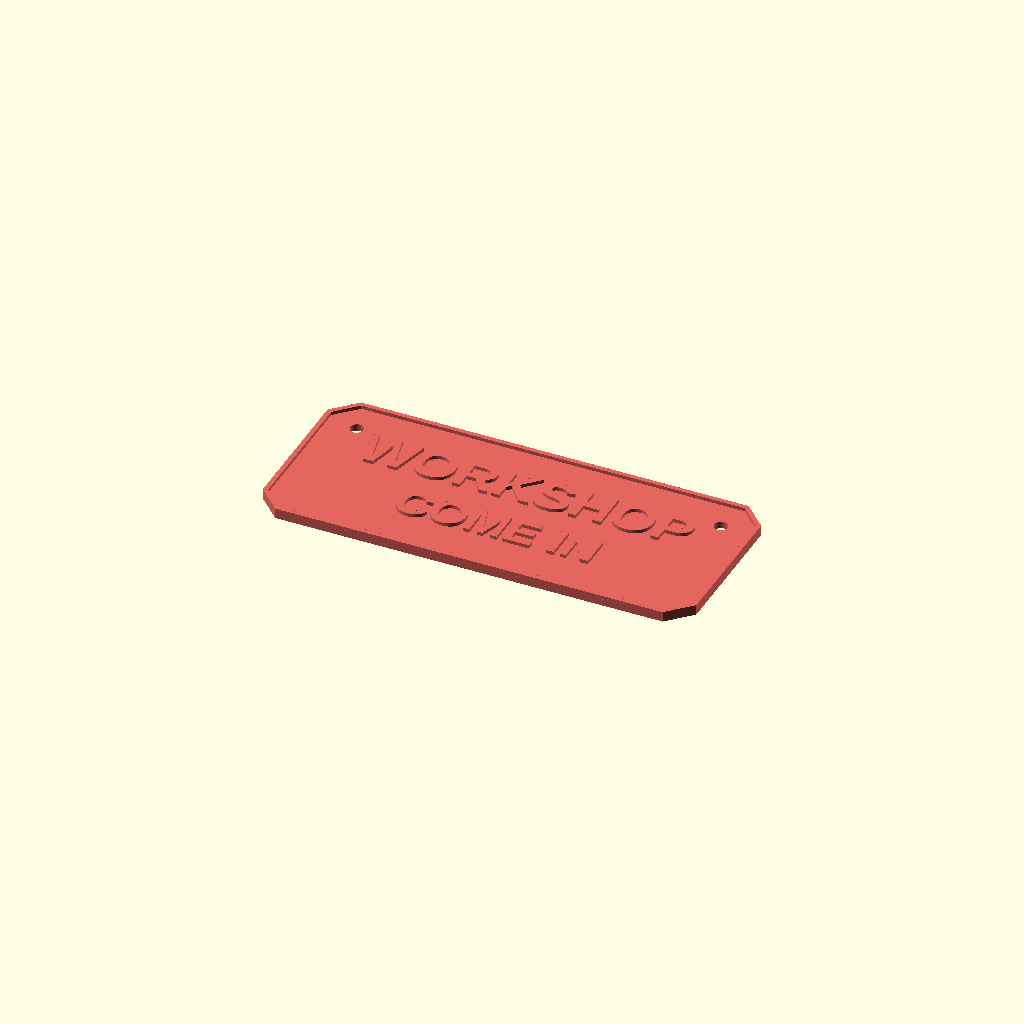
Cell 1: rendered with the file's own defaults.
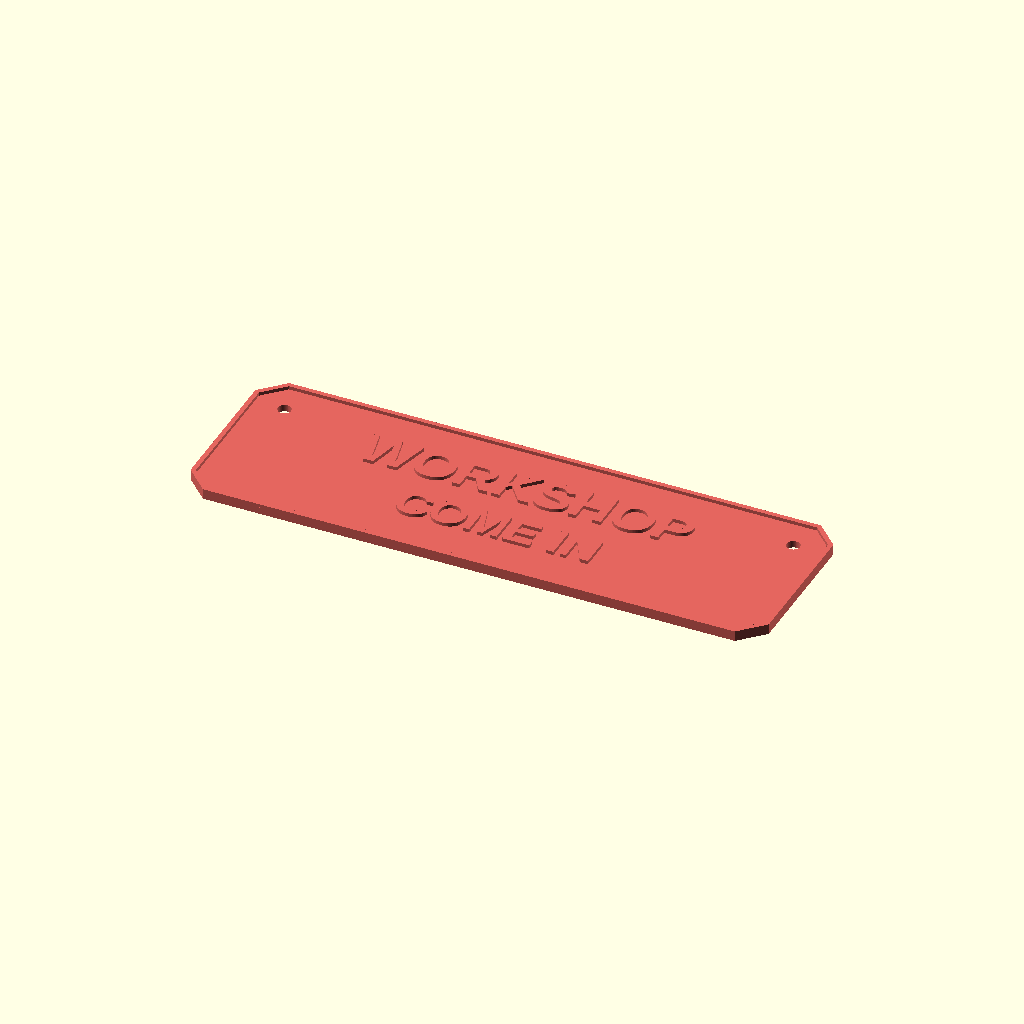
Cell 2 — length set to 200, the other parameters unchanged.
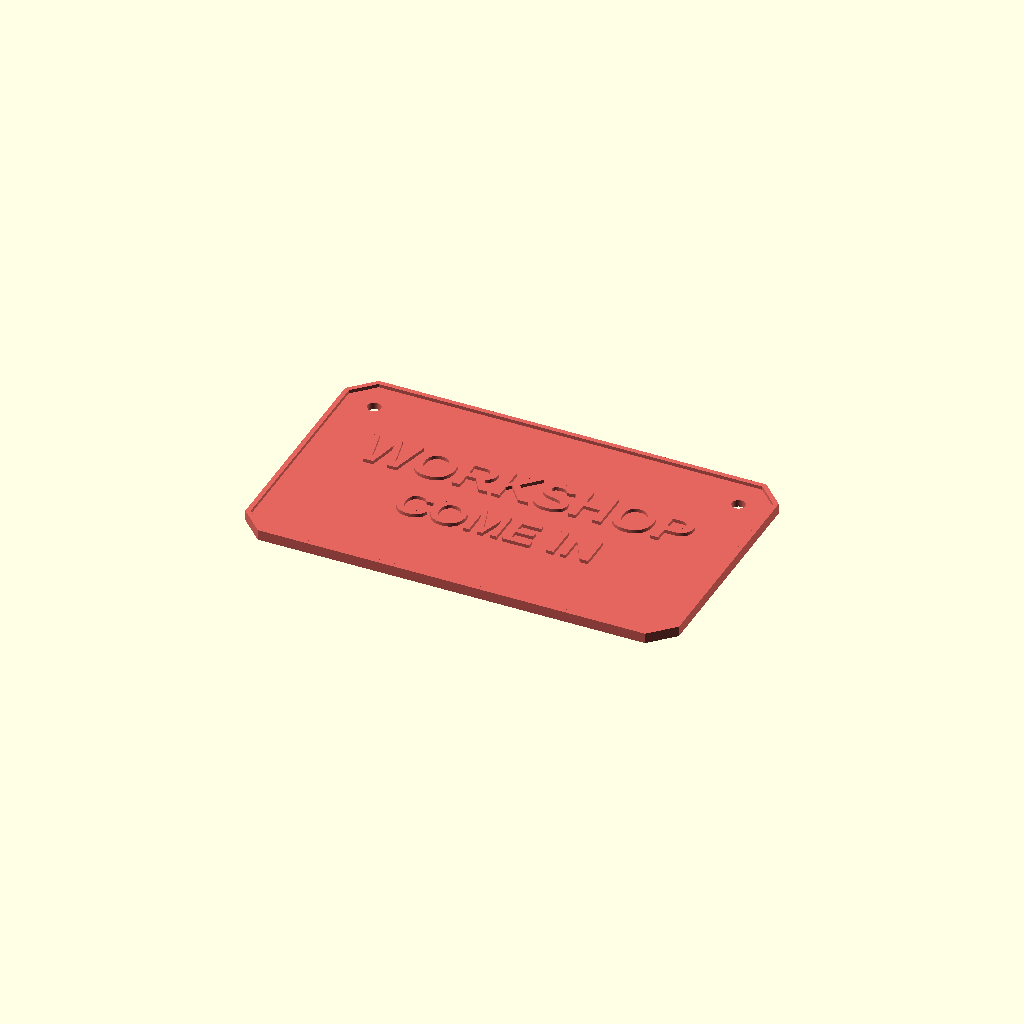
Cell 3: the same model with height = 90.
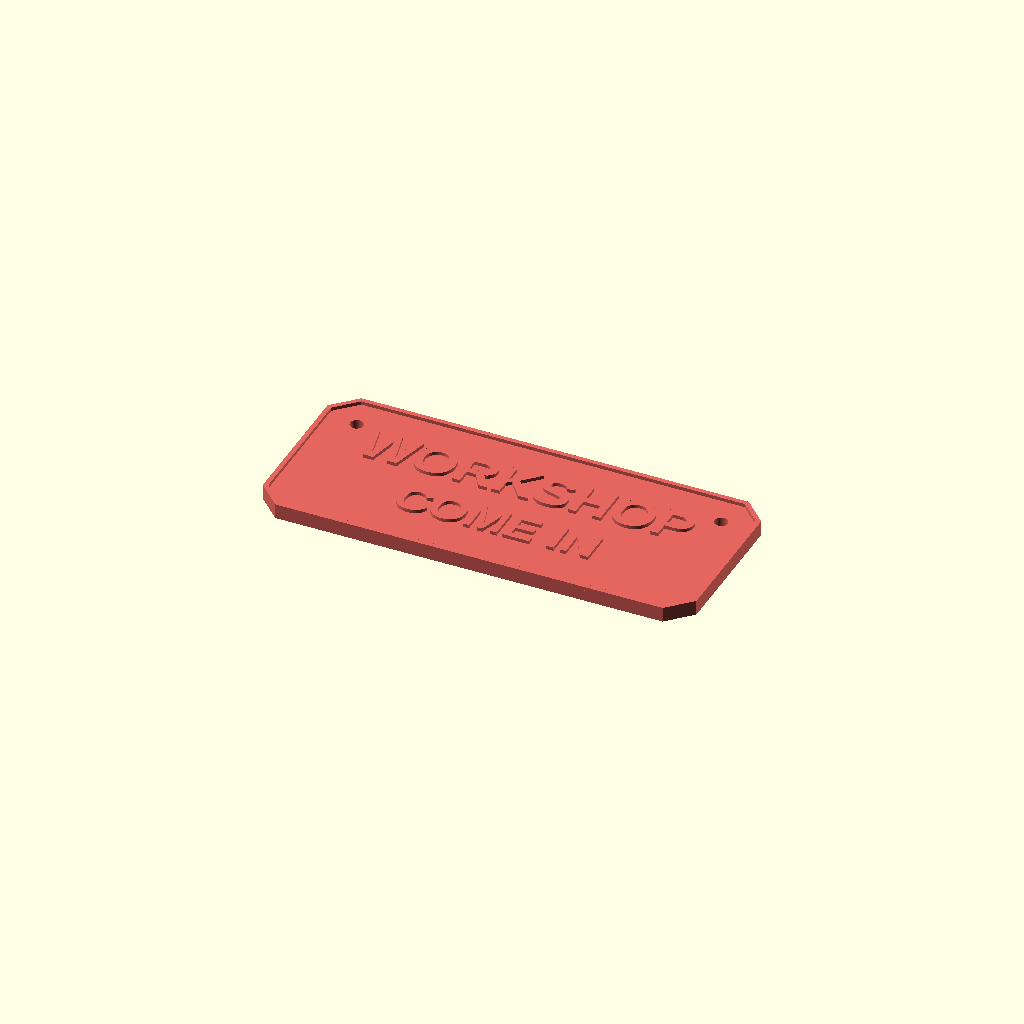
Cell 4: the same model with backing = 4.
All cells are drawn from one camera (rotation 55°, 0°, 25°, orthographic, colour scheme Cornfield), so only the parameter changes between them.
The OpenSCAD source (web/examples/workshop-door-sign.scad):
// Two-line hanging door sign with raised lettering and a chamfered border.
// Print face up; the paired top holes accept cord or small mounting screws.
title = "WORKSHOP"; // Main line
subtitle = "COME IN"; // Secondary line
font_name = "Liberation Sans:style=Bold"; // Lettering font
length = 150; // Overall sign width, mm [130:5:200]
height = 64; // Overall sign height, mm [56:2:90]
backing = 2.4; // Backplate thickness, mm [1.6:0.2:4]
relief = 1.2; // Border and lettering height, mm [1.2:0.2:2]
border_width = 1.6; // Border thickness in plan, mm [1.2:0.2:3]
corner = 8; // Plan corner chamfer, mm [6:1:12]
title_size = 14; // Main lettering size, mm [12:1:18]
subtitle_size = 12; // Secondary lettering size, mm [10:1:16]
line_spacing = 22; // Line centre separation, mm [20:1:30]
hanger_diameter = 4.6; // Hanging hole diameter, mm [3.6:0.2:6]
hanger_margin = 12; // Hole centres from top and side edges, mm [10:1:16]
$fn = 48; // Hole resolution
cut_extra = 0.1; // Boolean overlap, mm

module sign_outline() {
    polygon([[-length/2+corner,-height/2],[length/2-corner,-height/2],
             [length/2,-height/2+corner],[length/2,height/2-corner],
             [length/2-corner,height/2],[-length/2+corner,height/2],
             [-length/2,height/2-corner],[-length/2,-height/2+corner]]);
}

module raised_words(words,size,y) {
    translate([0,y,backing-cut_extra])
        linear_extrude(relief+cut_extra)
            text(words,size=size,font=font_name,halign="center",valign="center");
}

color("#e4665f") union() {
    difference() {
        linear_extrude(backing) sign_outline();
        for (side=[-1,1])
            translate([side*(length/2-hanger_margin),height/2-hanger_margin,-cut_extra])
                cylinder(h=backing+2*cut_extra,d=hanger_diameter);
    }
    // Raised border and lettering in a second colour: a filament swap or a
    // second material, still one printed part.
    color("#d9dde2") {
        translate([0,0,backing-cut_extra])
            linear_extrude(relief+cut_extra) difference() {
                sign_outline();
                offset(delta=-border_width) sign_outline();
            }
        raised_words(title,title_size,line_spacing/2);
        raised_words(subtitle,subtitle_size,-line_spacing/2);
    }
}
Parameter table extracted from the source (name, type, default, range or options):
title: string, default "WORKSHOP"
subtitle: string, default "COME IN"
font_name: string, default "Liberation Sans:style=Bold"
length: number, default 150, range 130 to 200, step 5
height: number, default 64, range 56 to 90, step 2
backing: number, default 2.4, range 1.6 to 4, step 0.2
relief: number, default 1.2, range 1.2 to 2, step 0.2
border_width: number, default 1.6, range 1.2 to 3, step 0.2
corner: number, default 8, range 6 to 12, step 1
title_size: number, default 14, range 12 to 18, step 1
subtitle_size: number, default 12, range 10 to 16, step 1
line_spacing: number, default 22, range 20 to 30, step 1
hanger_diameter: number, default 4.6, range 3.6 to 6, step 0.2
hanger_margin: number, default 12, range 10 to 16, step 1
cut_extra: number, default 0.1
